Dataset: dataset_itr2 (GitHub, aarushshenoy/plant). Classes: grape healthy, tomato late blight, tomato two-spotted spider mite, tomato target spot, tomato yellow leaf curl virus.

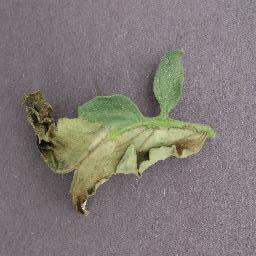
Label: tomato late blight

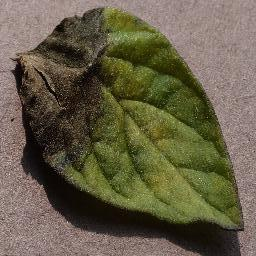
Label: tomato late blight

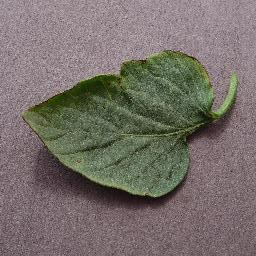
Label: tomato target spot

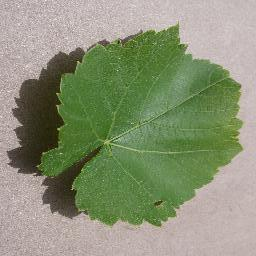
Label: grape healthy

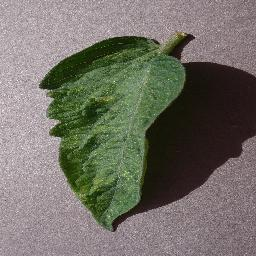
Label: tomato two-spotted spider mite

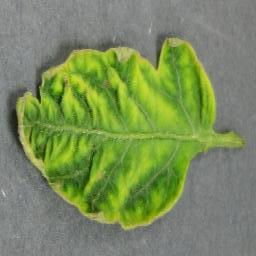
Label: tomato yellow leaf curl virus
